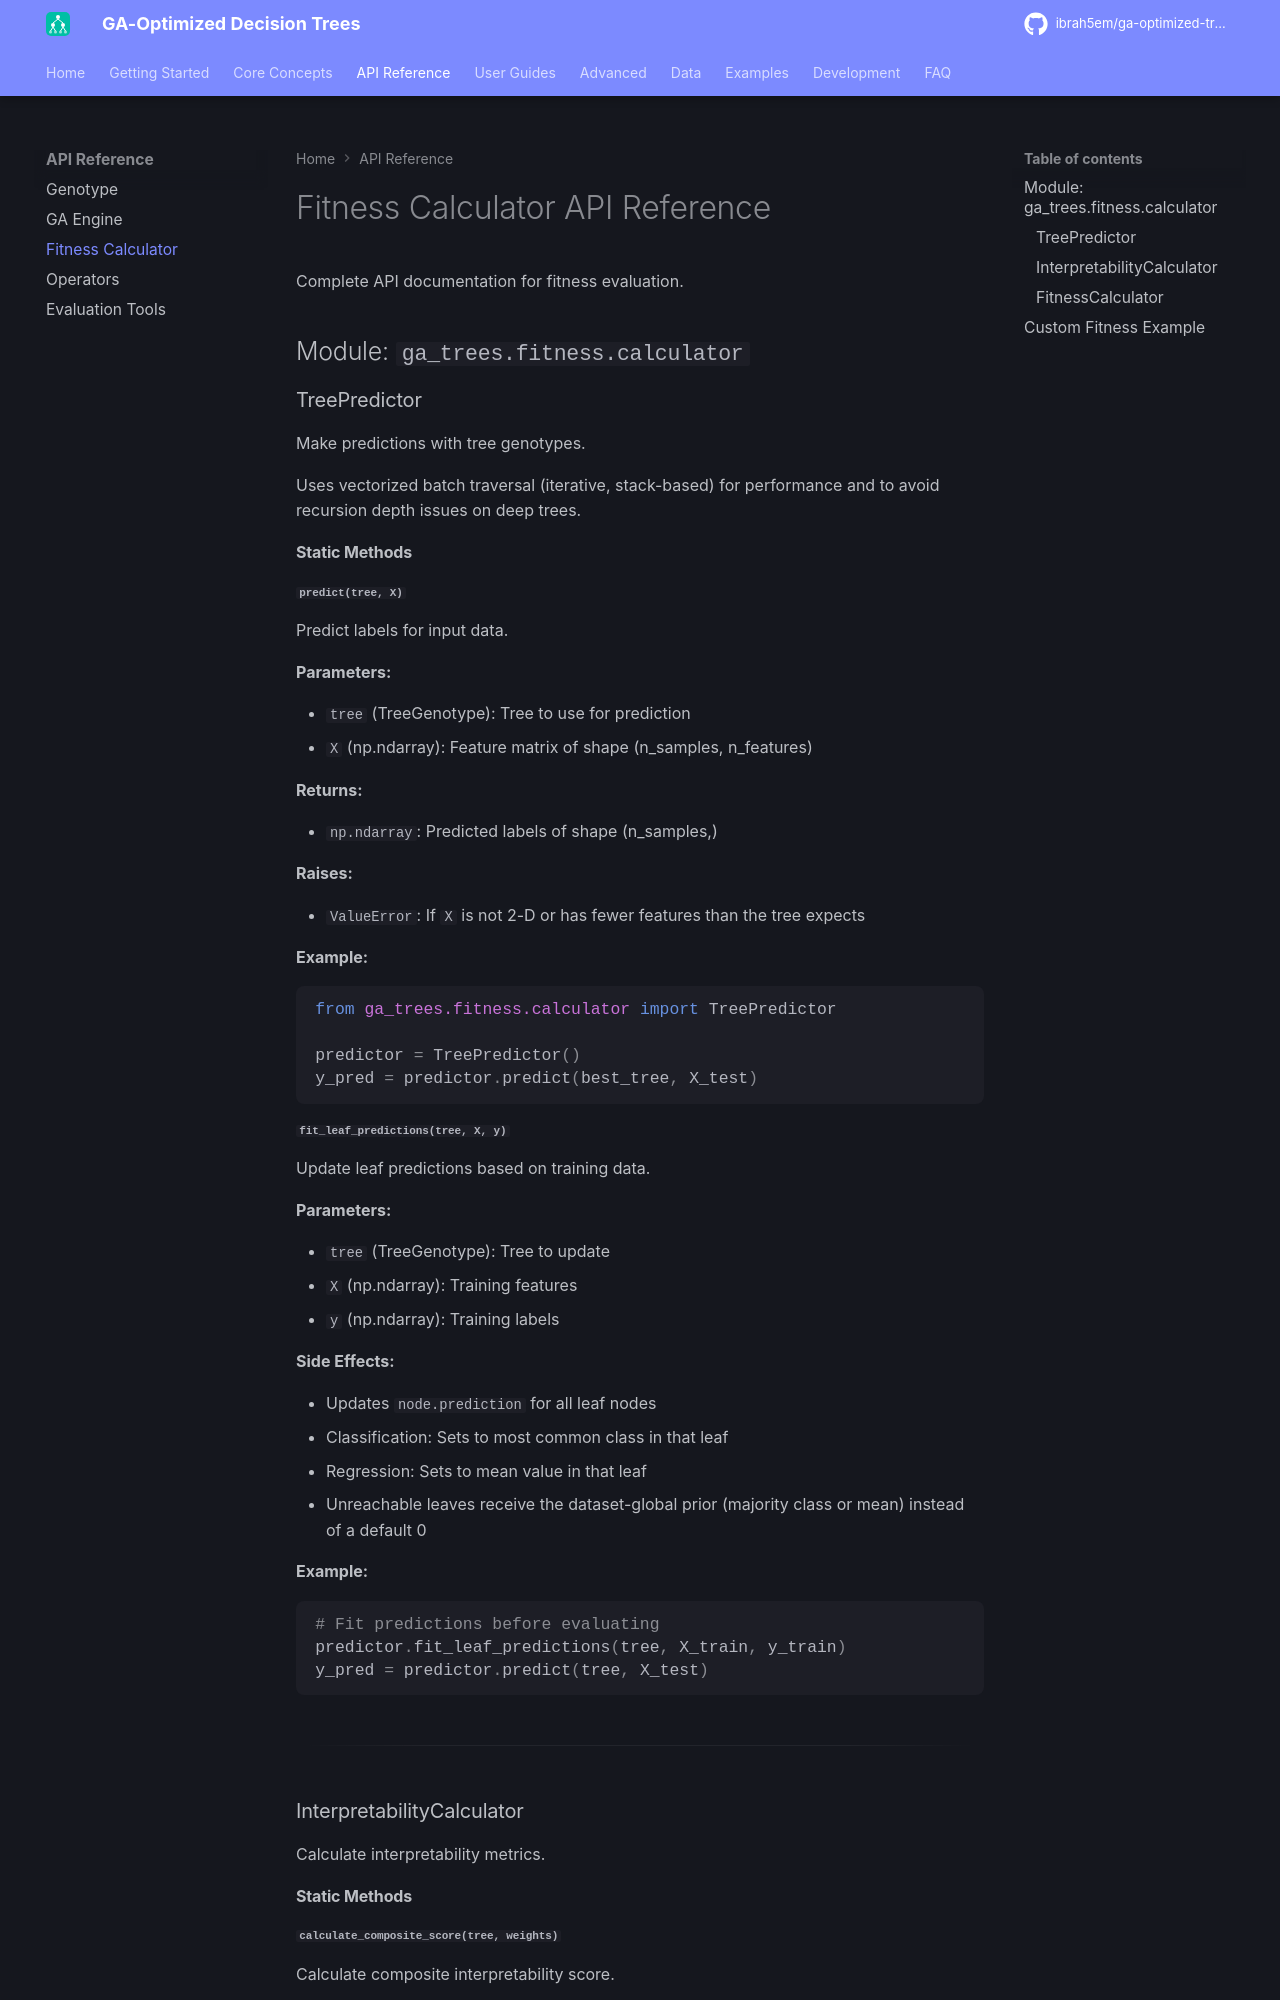

repository: ibrah5em/ga-optimized-trees · page: api-reference/fitness/index.html · generator: mkdocs

# Fitness Calculator API Reference

Complete API documentation for fitness evaluation.

## Module: `ga_trees.fitness.calculator`

### TreePredictor

Make predictions with tree genotypes.

Uses vectorized batch traversal (iterative, stack-based) for performance
and to avoid recursion depth issues on deep trees.

#### Static Methods

##### `predict(tree, X)`

Predict labels for input data.

**Parameters:**

- `tree` (TreeGenotype): Tree to use for prediction
- `X` (np.ndarray): Feature matrix of shape (n_samples, n_features)

**Returns:**

- `np.ndarray`: Predicted labels of shape (n_samples,)

**Raises:**

- `ValueError`: If `X` is not 2-D or has fewer features than the tree expects

**Example:**

```python
from ga_trees.fitness.calculator import TreePredictor

predictor = TreePredictor()
y_pred = predictor.predict(best_tree, X_test)
```

##### `fit_leaf_predictions(tree, X, y)`

Update leaf predictions based on training data.

**Parameters:**

- `tree` (TreeGenotype): Tree to update
- `X` (np.ndarray): Training features
- `y` (np.ndarray): Training labels

**Side Effects:**

- Updates `node.prediction` for all leaf nodes
- Classification: Sets to most common class in that leaf
- Regression: Sets to mean value in that leaf
- Unreachable leaves receive the dataset-global prior (majority class or mean) instead of a default 0

**Example:**

```python
# Fit predictions before evaluating
predictor.fit_leaf_predictions(tree, X_train, y_train)
y_pred = predictor.predict(tree, X_test)
```

______________________________________________________________________

### InterpretabilityCalculator

Calculate interpretability metrics.

#### Static Methods
